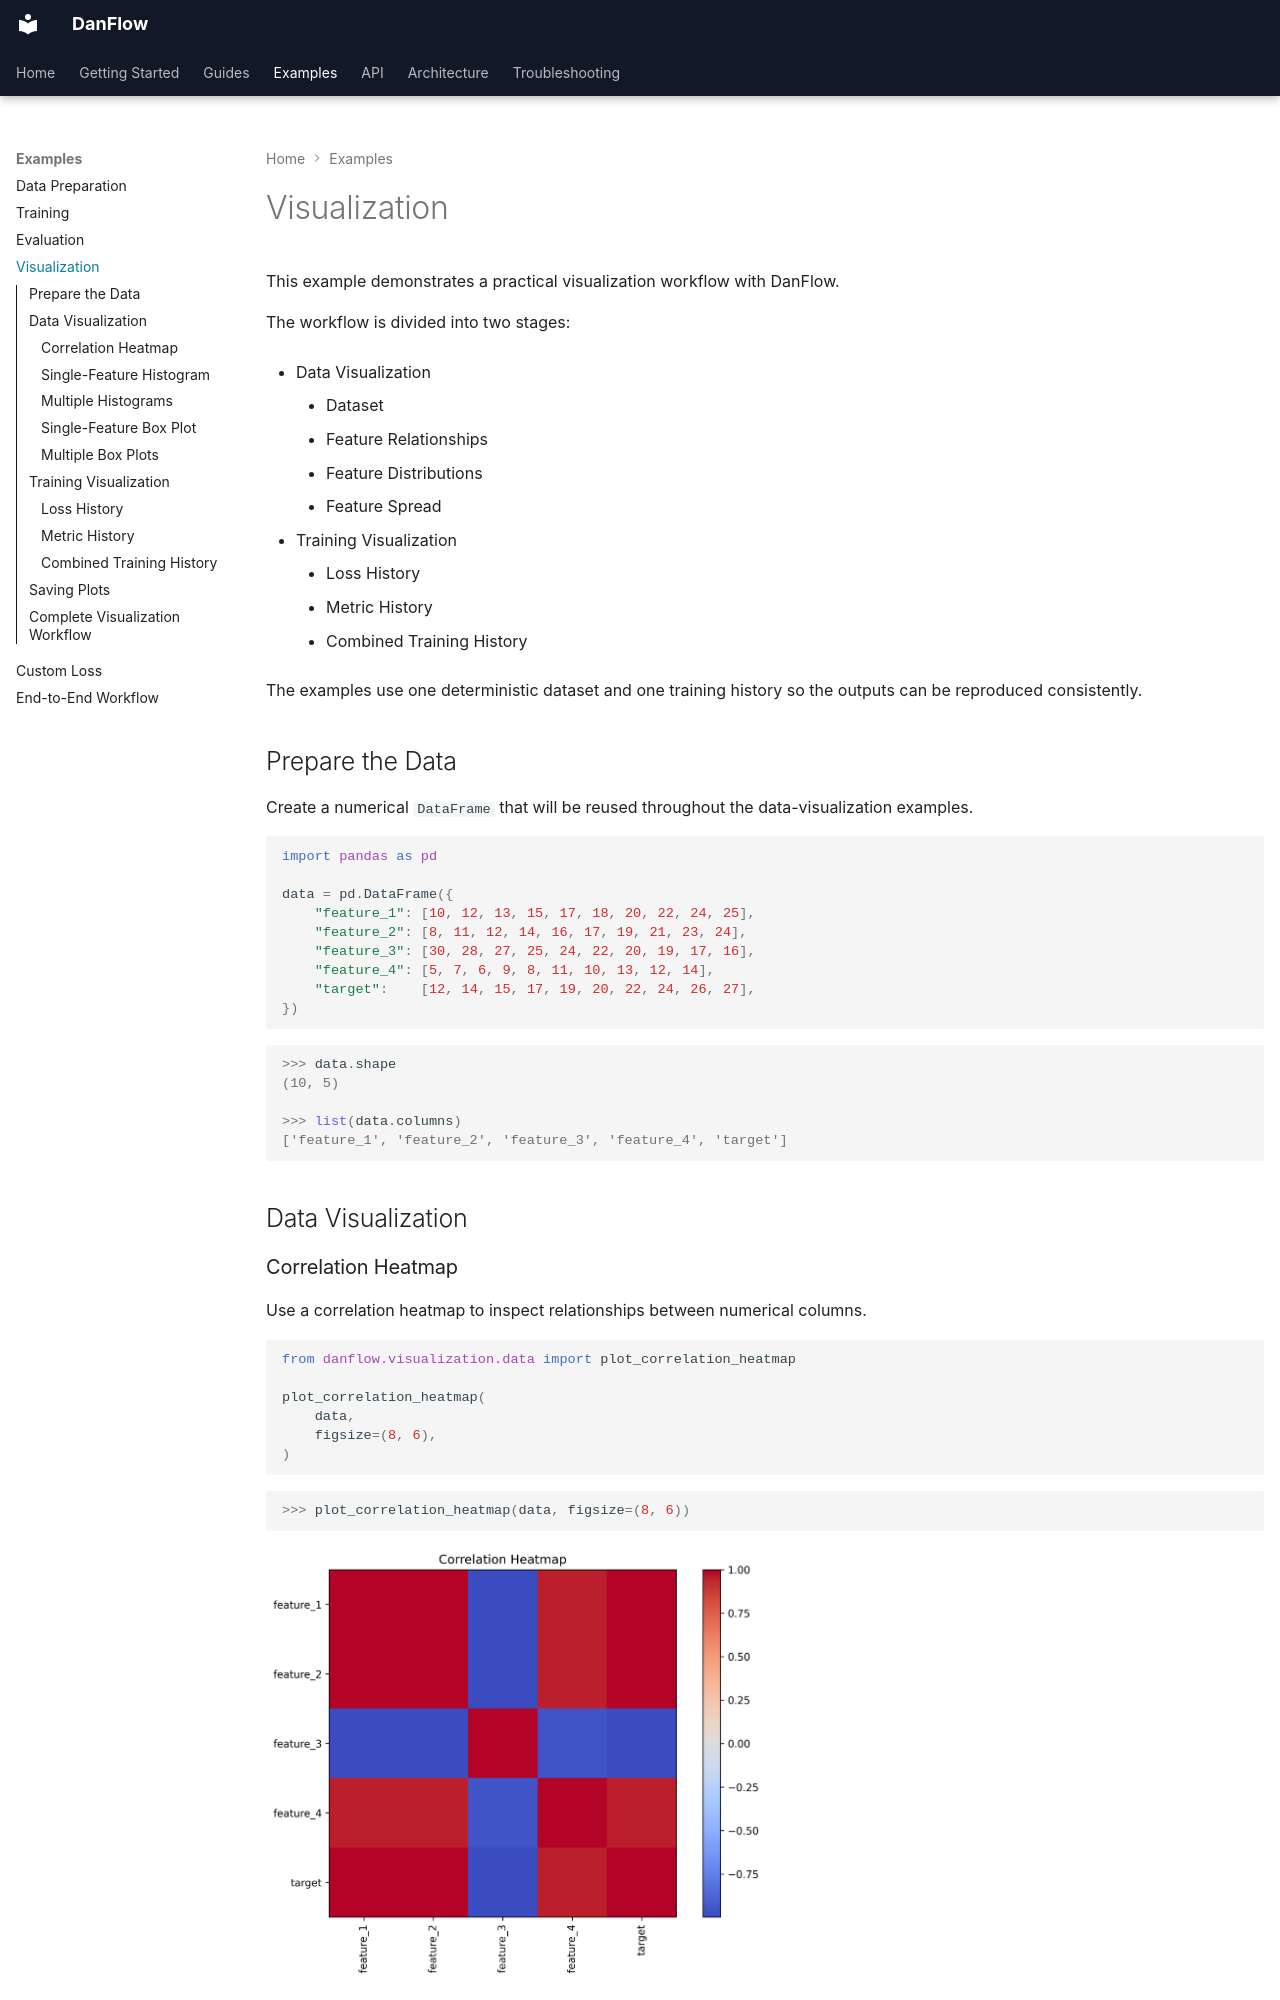

repository: Daniyaliranmehr/DanFlow · page: examples/visualization/index.html · generator: mkdocs

# Visualization

This example demonstrates a practical visualization workflow with DanFlow.

The workflow is divided into two stages:

- Data Visualization
    - Dataset
    - Feature Relationships
    - Feature Distributions
    - Feature Spread

- Training Visualization
    - Loss History
    - Metric History
    - Combined Training History

The examples use one deterministic dataset and one training history so the outputs can be reproduced consistently.

## Prepare the Data

Create a numerical `DataFrame` that will be reused throughout the data-visualization examples.

```python
import pandas as pd

data = pd.DataFrame({
    "feature_1": [10, 12, 13, 15, 17, 18, 20, 22, 24, 25],
    "feature_2": [8, 11, 12, 14, 16, 17, 19, 21, 23, 24],
    "feature_3": [30, 28, 27, 25, 24, 22, 20, 19, 17, 16],
    "feature_4": [5, 7, 6, 9, 8, 11, 10, 13, 12, 14],
    "target":    [12, 14, 15, 17, 19, 20, 22, 24, 26, 27],
})
```

```pycon
>>> data.shape
(10, 5)

>>> list(data.columns)
['feature_1', 'feature_2', 'feature_3', 'feature_4', 'target']
```

## Data Visualization

### Correlation Heatmap

Use a correlation heatmap to inspect relationships between numerical columns.

```python
from danflow.visualization.data import plot_correlation_heatmap

plot_correlation_heatmap(
    data,
    figsize=(8, 6),
)
```

```pycon
>>> plot_correlation_heatmap(data, figsize=(8, 6))
```

![Correlation heatmap](../assets/correlation_heatmap.png){ width="500" }
